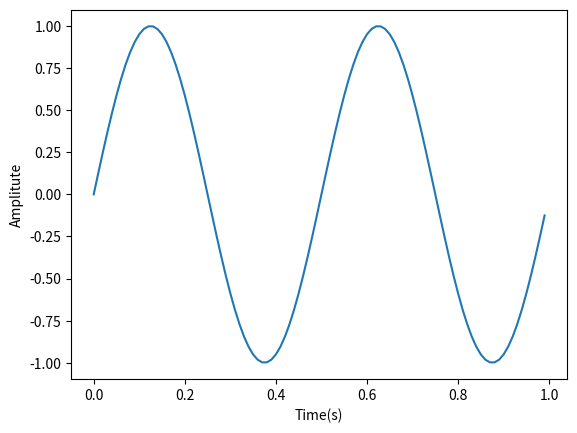

Python code for this plot:
##sample code for calculating frequency 
import numpy as np
import matplotlib.pyplot as plt
from scipy.signal import find_peaks

frequency = 2
amp = 1




#print(frequency)

sampling_rate = 100
duration = 1

t = np.arange(0, duration,1/sampling_rate)
sine_wav = amp*np.sin(2*np.pi*frequency*t)

#peaks = find_peaks(sine_wav,height=1,threshold = 1,distance=1)
#print("peaks=",peaks)
#height = peaks[-1]['peak_heights']
#print("height=",height)
#peak_pos= t[peaks[-1]]
#print("peak_pos=",peak_pos)



plt.plot(t,sine_wav)
plt.xlabel('Time(s)')
plt.ylabel('Amplitute')
plt.show()
